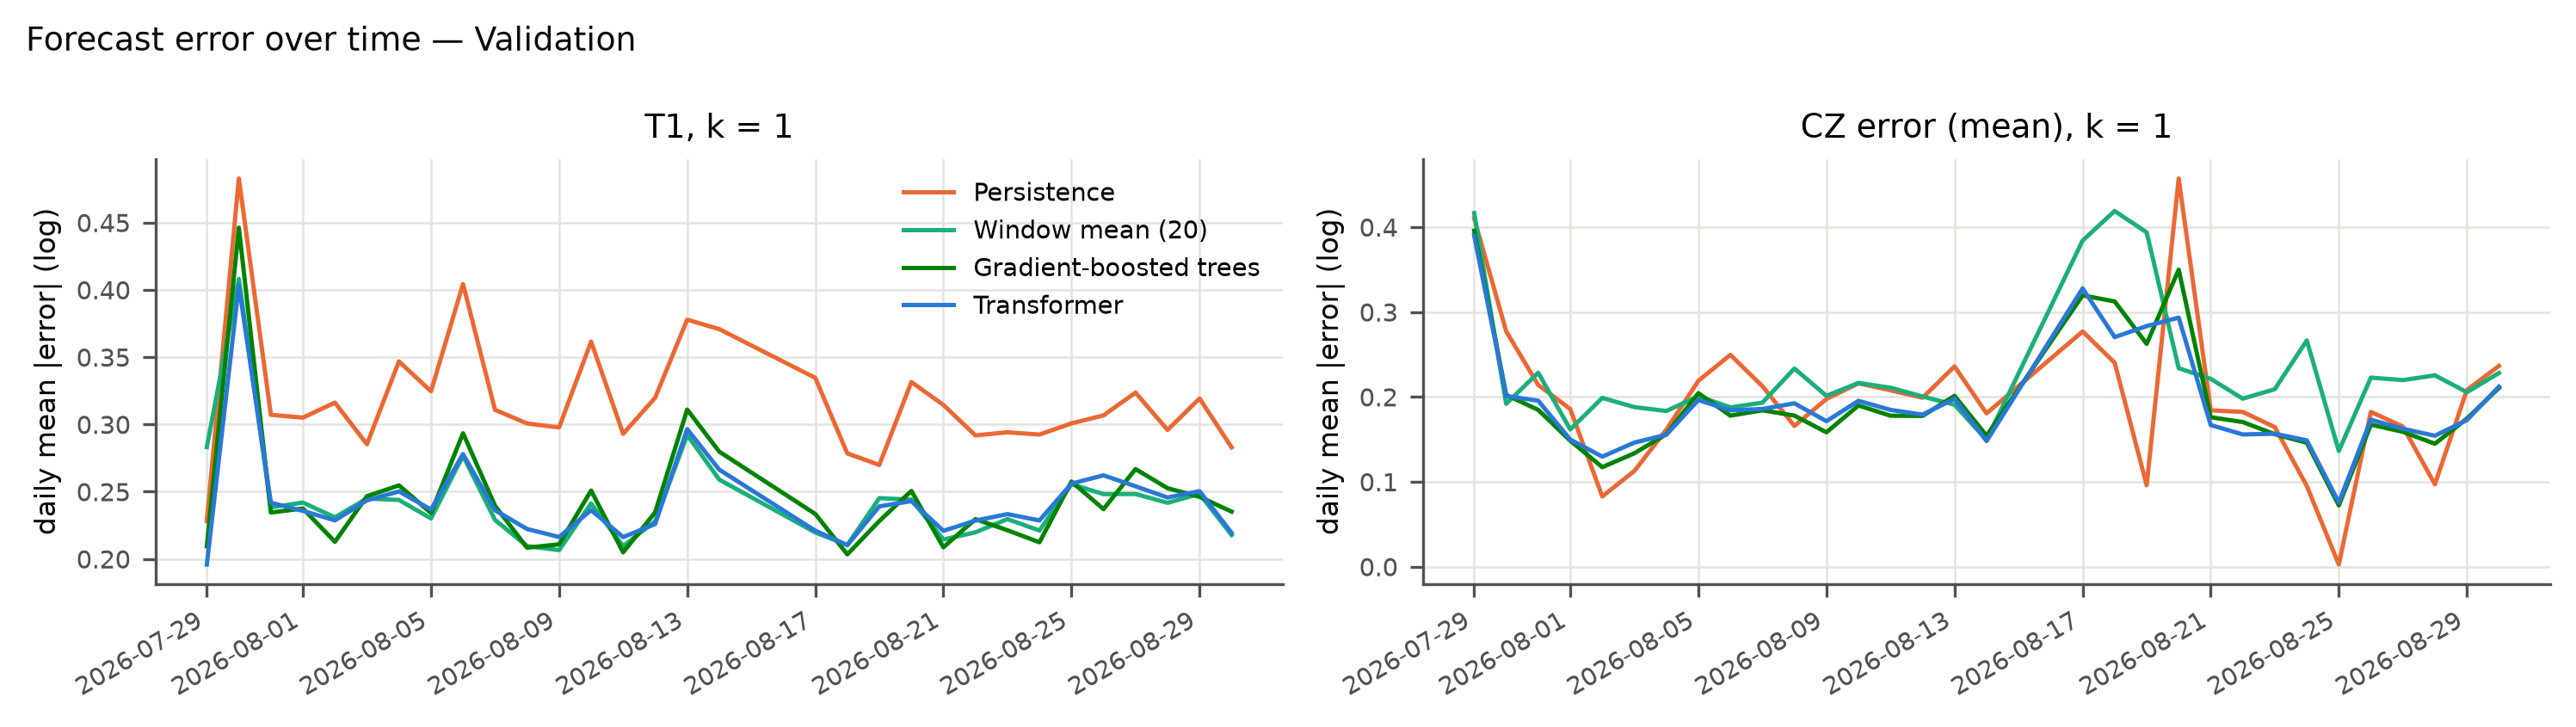

The file beside this chart, header and first rows:
target, model, day, mean_abs_err
log_t1, persistence, 2026-07-29, 0.2281
log_t1, persistence, 2026-07-30, 0.4828
log_t1, persistence, 2026-07-31, 0.3071
log_t1, persistence, 2026-08-01, 0.305
log_t1, persistence, 2026-08-02, 0.3162
log_t1, persistence, 2026-08-03, 0.2853
log_t1, persistence, 2026-08-04, 0.3468
log_t1, persistence, 2026-08-05, 0.3246
log_t1, persistence, 2026-08-06, 0.4043
log_t1, persistence, 2026-08-07, 0.3108
log_t1, persistence, 2026-08-08, 0.3007
log_t1, persistence, 2026-08-09, 0.2977
log_t1, persistence, 2026-08-10, 0.3615
log_t1, persistence, 2026-08-11, 0.293
log_t1, persistence, 2026-08-12, 0.3198
log_t1, persistence, 2026-08-13, 0.3778
log_t1, persistence, 2026-08-14, 0.3708
log_t1, persistence, 2026-08-17, 0.3346
log_t1, persistence, 2026-08-18, 0.2784
log_t1, persistence, 2026-08-19, 0.2698
log_t1, persistence, 2026-08-20, 0.3315
log_t1, persistence, 2026-08-21, 0.3145
log_t1, persistence, 2026-08-22, 0.2918
log_t1, persistence, 2026-08-23, 0.2941
log_t1, persistence, 2026-08-24, 0.2924
log_t1, persistence, 2026-08-25, 0.3008
log_t1, persistence, 2026-08-26, 0.3067
log_t1, persistence, 2026-08-27, 0.3236
log_t1, persistence, 2026-08-28, 0.2959
log_t1, persistence, 2026-08-29, 0.3192
log_t1, persistence, 2026-08-30, 0.2829
log_t1, window_mean, 2026-07-29, 0.2831
log_t1, window_mean, 2026-07-30, 0.408
log_t1, window_mean, 2026-07-31, 0.2383
log_t1, window_mean, 2026-08-01, 0.2419
log_t1, window_mean, 2026-08-02, 0.2309
log_t1, window_mean, 2026-08-03, 0.2448
log_t1, window_mean, 2026-08-04, 0.2438
log_t1, window_mean, 2026-08-05, 0.2301
log_t1, window_mean, 2026-08-06, 0.2767
log_t1, window_mean, 2026-08-07, 0.2289
log_t1, window_mean, 2026-08-08, 0.2095
log_t1, window_mean, 2026-08-09, 0.2065
log_t1, window_mean, 2026-08-10, 0.2412
log_t1, window_mean, 2026-08-11, 0.2095
log_t1, window_mean, 2026-08-12, 0.228
log_t1, window_mean, 2026-08-13, 0.2921
log_t1, window_mean, 2026-08-14, 0.259
log_t1, window_mean, 2026-08-17, 0.2197
log_t1, window_mean, 2026-08-18, 0.2103
log_t1, window_mean, 2026-08-19, 0.2452
log_t1, window_mean, 2026-08-20, 0.2441
log_t1, window_mean, 2026-08-21, 0.2144
log_t1, window_mean, 2026-08-22, 0.2198
log_t1, window_mean, 2026-08-23, 0.2296
log_t1, window_mean, 2026-08-24, 0.2211
log_t1, window_mean, 2026-08-25, 0.2556
log_t1, window_mean, 2026-08-26, 0.2481
log_t1, window_mean, 2026-08-27, 0.2483
log_t1, window_mean, 2026-08-28, 0.2417
... 188 more rows
